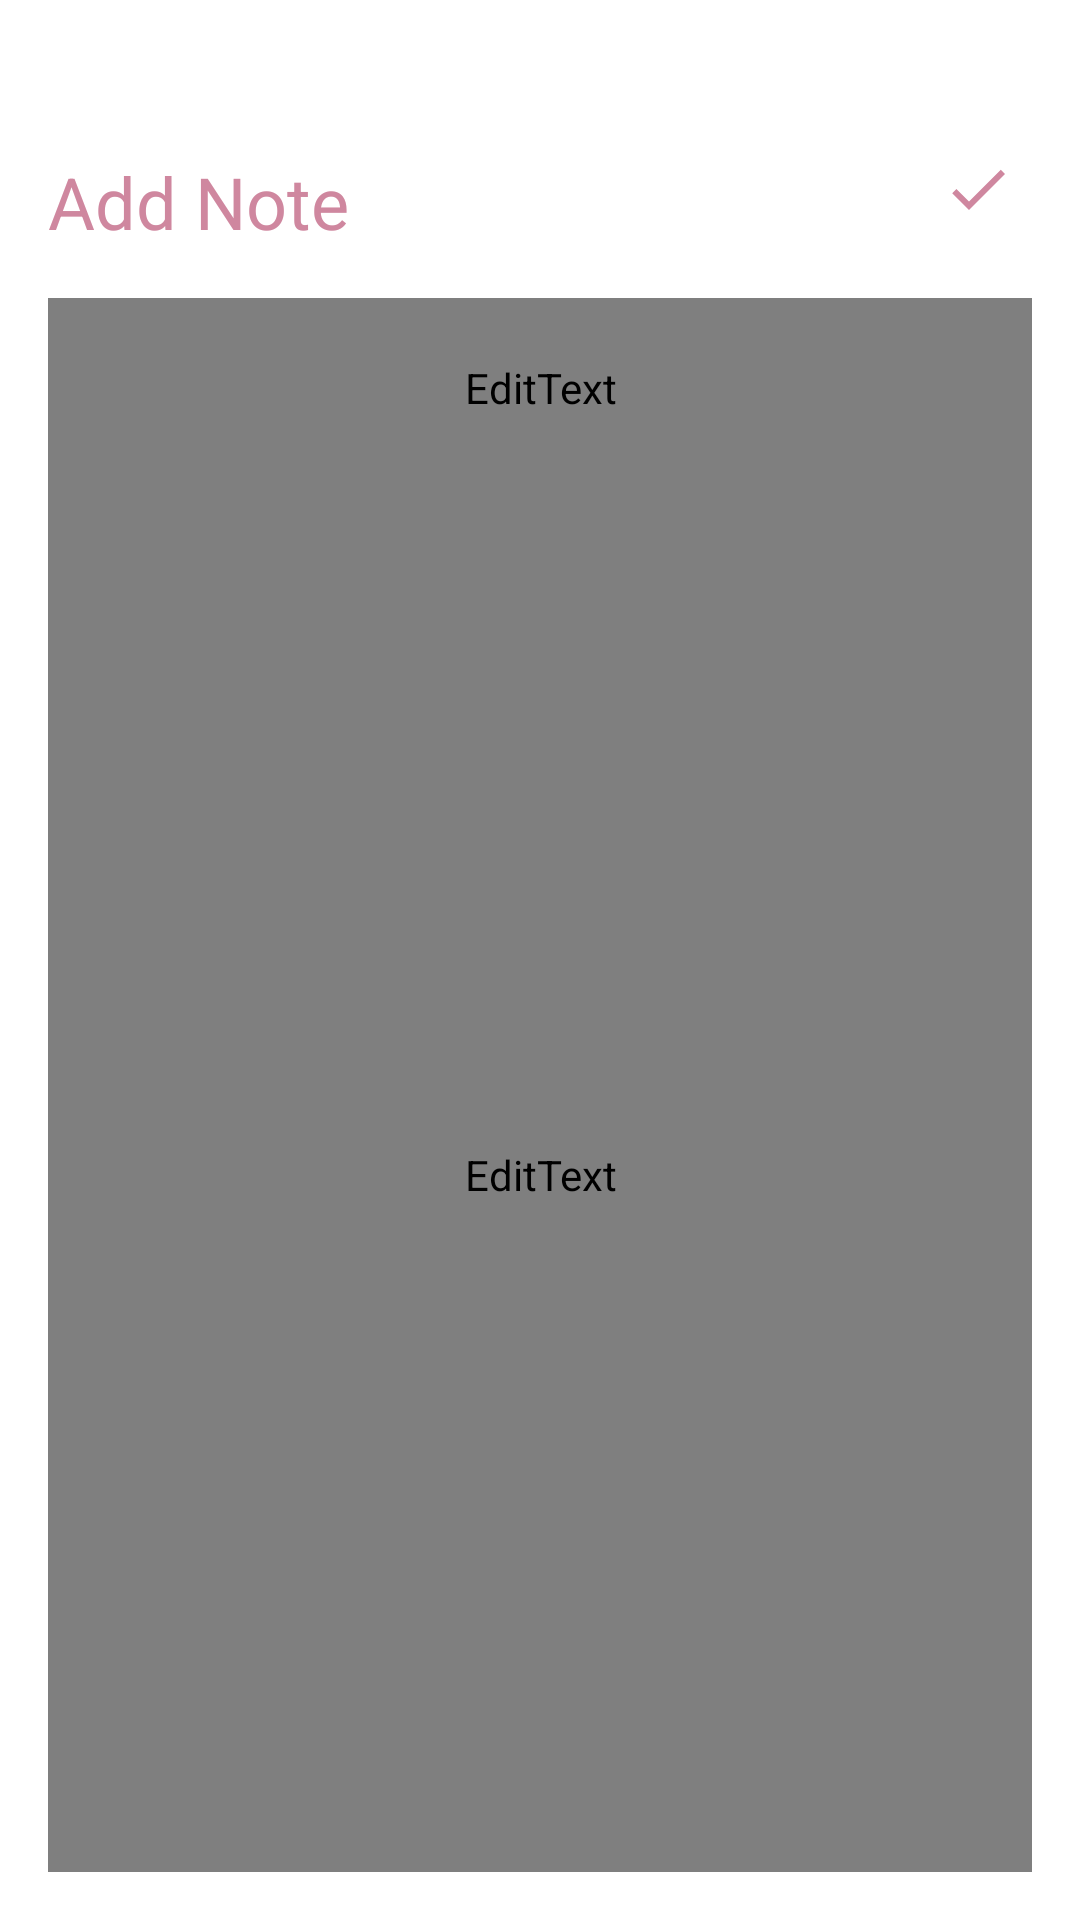

Here is an Android app screen rendered from its layout file. Give the layout XML and the strings, colors and styles it references.
<!-- AndroidManifest.xml: application theme Theme.Notesapp -->
<!-- res/layout/activity_add_note.xml -->
<?xml version="1.0" encoding="utf-8"?>
<RelativeLayout xmlns:android="http://schemas.android.com/apk/res/android"
    xmlns:app="http://schemas.android.com/apk/res-auto"
    xmlns:tools="http://schemas.android.com/tools"
    android:id="@+id/main"
    android:layout_width="match_parent"
    android:layout_height="match_parent"
    android:orientation="vertical"
    android:padding="16dp"
    tools:context=".AddNoteActivity"
    tools:ignore="ExtraText">

    <TextView
        android:id = "@+id/addnoteheader"
        android:layout_width="wrap_content"
        android:layout_height="wrap_content"
        android:layout_alignParentTop="true"
        android:layout_marginTop="35dp"
        android:text="@string/add_note"
        android:textColor="@color/pink"
        android:textSize="24sp"/>

    <ImageView
        android:id = "@+id/saveButton"
        android:layout_width="wrap_content"
        android:layout_height="wrap_content"
        android:src = "@drawable/baseline_done_24"
        android:layout_alignParentEnd="true"
        android:layout_alignTop="@id/addnoteheader"
        android:layout_marginEnd="6dp"/>

    <EditText
        android:id = "@+id/titleText"
        android:layout_width="match_parent"
        android:layout_height="60dp"
        android:hint="Enter the title"
        android:padding="12dp"
        android:textSize="20sp"
        android:layout_below="@id/addnoteheader"
        android:background="@drawable/note_border"
        android:layout_marginTop="16dp"
        android:maxLines="1"
        android:fontFamily="@font/poppins"
        tools:ignore="MissingConstraints"
        android:autofillHints="" />

    <EditText
        android:id="@+id/desText"
        android:layout_width="match_parent"
        android:layout_height="match_parent"
        android:layout_below="@id/titleText"
        android:background="@drawable/note_border"
        android:fontFamily="@font/poppins"
        android:gravity="top"
        android:hint="Enter the description"
        android:padding="12dp"
        android:textSize="18sp"
        tools:layout_editor_absoluteX="16dp"
        tools:layout_editor_absoluteY="28dp" />




</RelativeLayout>
<!-- resources referenced by this layout -->
<resources>
  <color name="pink">#CF879F</color>
  <!-- drawable baseline_done_24 (drawable) -->
  <vector xmlns:android="http://schemas.android.com/apk/res/android" android:height="24dp" android:tint="@color/pink" android:viewportHeight="24" android:viewportWidth="24" android:width="24dp">
        
      <path android:fillColor="@android:color/white" android:pathData="M9,16.2L4.8,12l-1.4,1.4L9,19 21,7l-1.4,-1.4L9,16.2z"/>
      
  </vector>
  <string name="add_note">Add Note</string>
  <style name="Theme.Notesapp" parent="Base.Theme.Notesapp" />
  <style name="Base.Theme.Notesapp" parent="Theme.MaterialComponents.DayNight.DarkActionBar">
          
          
          <item name="colorPrimary">@color/pink</item>
          <item name="colorPrimaryVariant">@color/purple</item>
          <item name="colorOnPrimary">@color/white</item>
  
          <item name="colorSecondary">@color/pink</item>
          <item name="colorSecondaryVariant">@color/purple</item>
          <item name="colorOnSecondary">@color/black</item>
  
          <item name="android:statusBarColor" tools:targetApi="l">@color/pink</item>
      </style>
  <color name="purple">#D496DF</color>
  <color name="white">#FFFFFFFF</color>
  <color name="black">#FF000000</color>
</resources>
